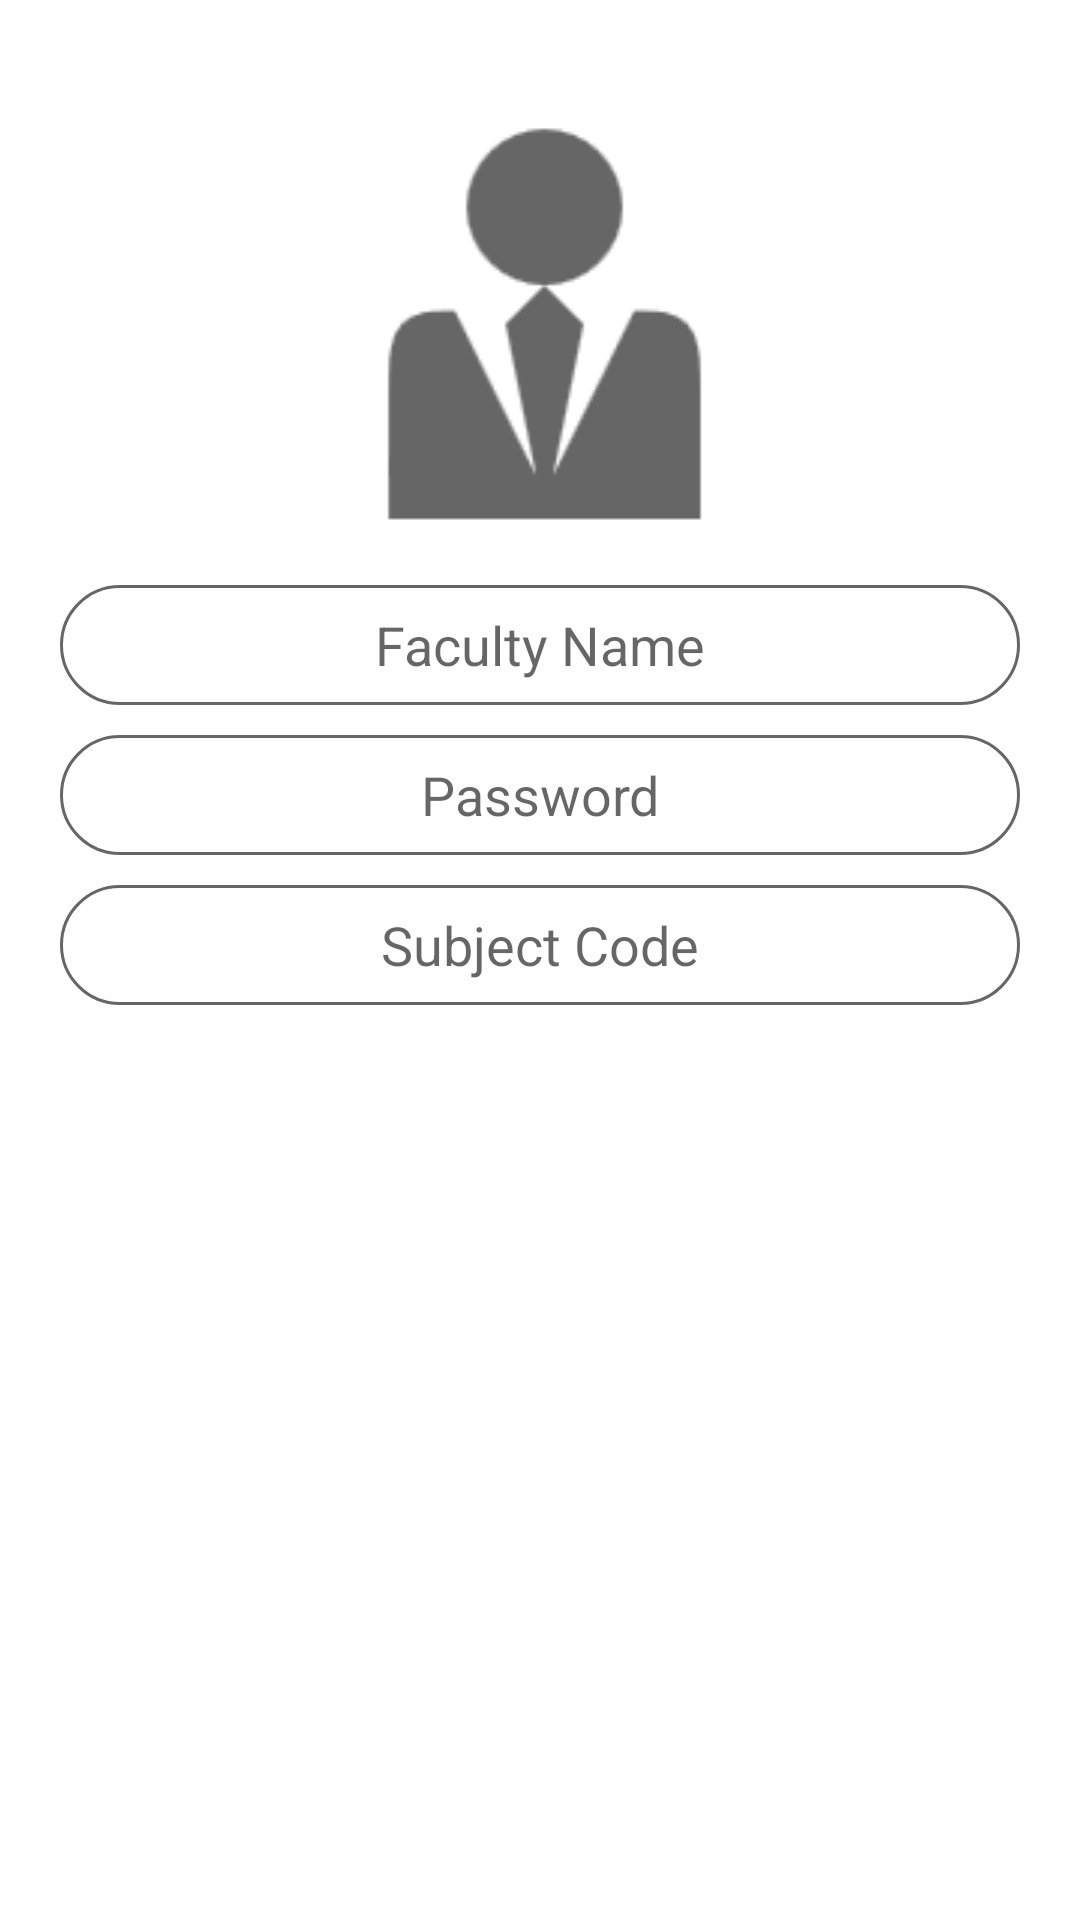

Write the Android layout XML for this screen, with the resource values it uses.
<!-- AndroidManifest.xml: application theme Theme.AppCompat.Light.NoActionBar -->
<!-- res/layout/register.xml -->
<?xml version="1.0" encoding="utf-8"?>
<ScrollView xmlns:android="http://schemas.android.com/apk/res/android"
    xmlns:app="http://schemas.android.com/apk/res-auto"
    xmlns:tools="http://schemas.android.com/tools"

    tools:context="com.example.theoo.attendance.Admin_homeActivity"
    android:layout_width="match_parent"
    android:layout_height="match_parent"
    android:layout_centerHorizontal="true"
    android:layout_centerVertical="true"
    android:background="#FFFFFF"
    android:orientation="vertical"
    android:weightSum="1"
    app:layout_constraintBottom_toBottomOf="parent"
    app:layout_constraintLeft_toLeftOf="parent">

    <LinearLayout
        android:layout_width="match_parent"
        android:layout_height="wrap_content"
        android:orientation="vertical"
        android:weightSum="1">

        <ImageView
            android:id="@+id/imageView6"
            android:layout_width="match_parent"
            android:layout_height="wrap_content"
            android:src="@drawable/fac"
            android:layout_weight="3.02"
            android:layout_marginTop="40dp"
            tools:ignore="ContentDescription,InefficientWeight" />

        <EditText
            android:id="@+id/Tname"
            style="@style/editText_style"
            android:hint="@string/faculty_name"
            android:inputType="textEmailAddress"
            />

        <EditText
            android:id="@+id/Password"
            style="@style/editText_style"
            android:hint="@string/edit_text_2"
            android:inputType="textPassword"
            />
        <EditText
            android:id="@+id/Code"
            style="@style/editText_style"
            android:hint="@string/subject_code"

            />
         <Button
            android:id="@+id/bu1"
            style="@style/button_style"
            android:text="@string/register"
             android:onClick="home_start"
             android:clickable="true"/>


    </LinearLayout>
</ScrollView>
<!-- resources referenced by this layout -->
<resources>
  <!-- drawable fac: png bitmap (drawable, 3011 bytes) -->
  <string name="edit_text_2">Password</string>
  <string name="faculty_name">Faculty Name</string>
  <string name="register">Register</string>
  <string name="subject_code">Subject Code</string>
  <style name="button_style">
          <item name="android:background">@drawable/button_style</item>
          <item name="android:layout_width">match_parent</item>
          <item name="android:layout_height">48dp</item>
          <item name="android:textAllCaps">false</item>
          <item name="android:textSize">18sp</item>
          <item name="android:layout_marginTop">20dp</item>
          <item name="android:layout_marginBottom">20dp</item>
          <item name="android:layout_marginLeft">120dp</item>
          <item name="android:layout_marginRight">120dp</item>
          <item name="android:textColor">#ffffff</item>
  
      </style>
  <style name="editText_style">
      <item name="android:background">@drawable/edittext_background</item>
      <item name="android:gravity">center</item>
      <item name="android:layout_height">40dp</item>
      <item name="android:layout_width">match_parent</item>
      <item name="android:ems">10</item>
      <item name="android:layout_marginTop">5dp</item>
      <item name="android:layout_marginBottom">5dp</item>
      <item name="android:layout_marginLeft">20dp</item>
      <item name="android:layout_marginRight">20dp</item>
      <item name="android:hint">Username</item>
  
  
  
  </style>
  <!-- drawable edittext_background (drawable) -->
  <?xml version="1.0" encoding="utf-8"?>
      <selector  xmlns:android="http://schemas.android.com/apk/res/android">
      <item>
          <shape android:shape="rectangle" >
              <corners android:radius="80dp" />
              <solid android:color="#FFFFFF"/>
              <stroke android:color="#666666" android:width="1dp"/>
  
  
          </shape>
      </item>
  </selector>
</resources>
